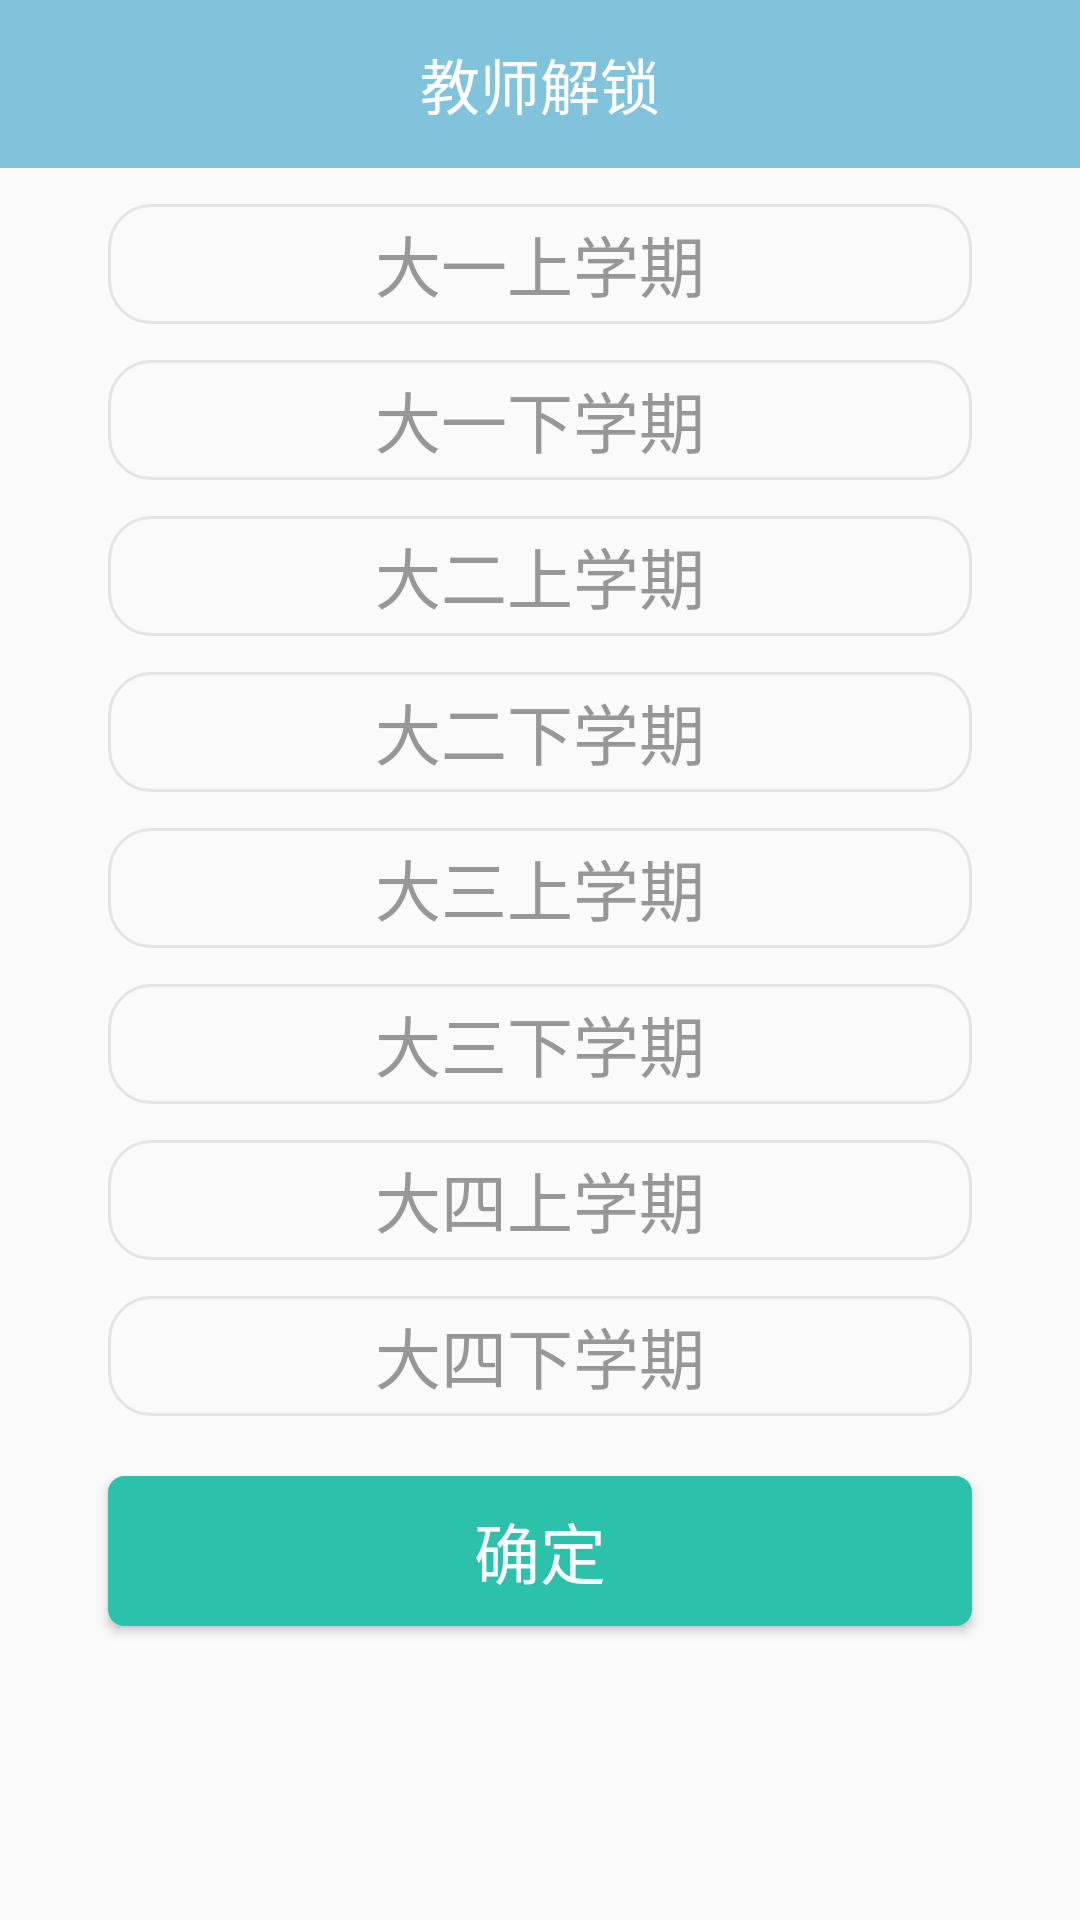

Write the Android layout XML for this screen, with the resource values it uses.
<!-- AndroidManifest.xml: application theme AppTheme -->
<!-- res/layout/activity_select_term.xml -->
<?xml version="1.0" encoding="utf-8"?>
<LinearLayout
    xmlns:android="http://schemas.android.com/apk/res/android"
    xmlns:tools="http://schemas.android.com/tools"
    android:layout_width="match_parent"
    android:layout_height="match_parent"
    android:orientation="vertical">
    <include layout="@layout/widget_toolbar" />
    <RadioGroup
        android:id="@+id/mSecletTermActivity_RadioGrop"
        android:layout_marginLeft="36dp"
        android:layout_marginRight="36dp"
        android:layout_width="match_parent"
        android:layout_height="wrap_content"
        android:orientation="vertical" >

        <RadioButton
            android:id="@+id/term_1"
            android:layout_width="match_parent"
            android:layout_height="40dp"
            android:layout_marginTop="12dp"
            android:gravity="center"
            android:button="@null"
            android:background="@drawable/selector_btn_checkbox"
            android:textColor="@drawable/selector_text_color"
            android:textSize="22sp"
            android:text="大一上学期"
            />

        <RadioButton
            android:id="@+id/term_2"
            android:layout_width="match_parent"
            android:layout_height="40dp"
            android:layout_marginTop="12dp"
            android:gravity="center"
            android:button="@null"
            android:background="@drawable/selector_btn_checkbox"
            android:textColor="@drawable/selector_text_color"
            android:textSize="22sp"
            android:text="大一下学期"
            />
        <RadioButton
            android:id="@+id/term_3"
            android:layout_width="match_parent"
            android:layout_height="40dp"
            android:layout_marginTop="12dp"
            android:gravity="center"
            android:button="@null"
            android:background="@drawable/selector_btn_checkbox"
            android:textColor="@drawable/selector_text_color"
            android:textSize="22sp"
            android:text="大二上学期"
            />
        <RadioButton
            android:id="@+id/term_4"
            android:layout_width="match_parent"
            android:layout_height="40dp"
            android:layout_marginTop="12dp"
            android:gravity="center"
            android:button="@null"
            android:background="@drawable/selector_btn_checkbox"
            android:textColor="@drawable/selector_text_color"
            android:textSize="22sp"
            android:text="大二下学期"
            />
        <RadioButton
            android:id="@+id/term_5"
            android:layout_width="match_parent"
            android:layout_height="40dp"
            android:layout_marginTop="12dp"
            android:gravity="center"
            android:button="@null"
            android:background="@drawable/selector_btn_checkbox"
            android:textColor="@drawable/selector_text_color"
            android:textSize="22sp"
            android:text="大三上学期"
            />
        <RadioButton
            android:id="@+id/term_6"
            android:layout_width="match_parent"
            android:layout_height="40dp"
            android:layout_marginTop="12dp"
            android:gravity="center"
            android:button="@null"
            android:background="@drawable/selector_btn_checkbox"
            android:textColor="@drawable/selector_text_color"
            android:textSize="22sp"
            android:text="大三下学期"
            />
        <RadioButton
            android:id="@+id/term_7"
            android:layout_width="match_parent"
            android:layout_height="40dp"
            android:layout_marginTop="12dp"
            android:gravity="center"
            android:button="@null"
            android:background="@drawable/selector_btn_checkbox"
            android:textColor="@drawable/selector_text_color"
            android:textSize="22sp"
            android:text="大四上学期"
            />
        <RadioButton
            android:id="@+id/term_8"
            android:layout_width="match_parent"
            android:layout_height="40dp"
            android:layout_marginTop="12dp"
            android:gravity="center"
            android:button="@null"
            android:background="@drawable/selector_btn_checkbox"
            android:textColor="@drawable/selector_text_color"
            android:textSize="22sp"
            android:text="大四下学期"
            />
    </RadioGroup>
    <Button
        android:id="@+id/mSelectTerm_Btn"
        android:layout_marginLeft="36dp"
        android:layout_marginRight="36dp"
        android:layout_width="match_parent"
        android:layout_height="50dp"
        android:layout_marginTop="20dp"
        android:gravity="center"
        android:background="@drawable/selector_btn_term"
        android:textSize="22sp"
        android:text="确定"
        android:textColor="#ffffff"
        />

</LinearLayout>
<!-- res/layout/widget_toolbar.xml (included above) -->
<android.support.v7.widget.Toolbar xmlns:android="http://schemas.android.com/apk/res/android"
    android:id="@id/toolbar"
    style="@style/ToolBarStyle">

    <TextView
        android:id="@id/toolbar_title"
        android:layout_width="wrap_content"
        android:layout_height="wrap_content"
        android:layout_gravity="center"
        android:ellipsize="end"
        android:singleLine="true"
        android:text="@string/app_name"
        android:textColor="@color/white"
        android:textSize="20sp" />

</android.support.v7.widget.Toolbar>
<!-- resources referenced by this layout -->
<resources>
  <color name="white">#FFFFFF</color>
  <!-- drawable selector_btn_checkbox (drawable) -->
  <?xml version="1.0" encoding="utf-8"?>
  <selector xmlns:android="http://schemas.android.com/apk/res/android">
      
      <item android:state_focused="false" android:state_selected="false" android:state_pressed="false" android:drawable="@drawable/bg_shape_buttn_normal" />
      <item android:state_focused="false" android:state_selected="true" android:state_pressed="false" android:drawable="@drawable/bg_shape_buttn_pressed" />
      
      <item android:state_focused="true" android:state_selected="false" android:state_pressed="false" android:drawable="@drawable/bg_shape_buttn_pressed" />
      <item android:state_focused="true" android:state_selected="true" android:state_pressed="false" android:drawable="@drawable/bg_shape_buttn_pressed" />
      
      <item android:state_selected="true" android:state_pressed="true" android:drawable="@drawable/bg_shape_buttn_pressed" />
      <item android:state_pressed="true" android:drawable="@drawable/bg_shape_buttn_pressed" />
  </selector>
  <!-- drawable selector_btn_term (drawable) -->
  <?xml version="1.0" encoding="utf-8"?>
  <shape  xmlns:android="http://schemas.android.com/apk/res/android">
      
      <corners android:radius="5dp" />
      
      <solid android:color="#2bc1ab" />
      
      <stroke android:width="1dp" android:color="#2bc1ab" />
  
  </shape >
  <!-- drawable selector_text_color (drawable) -->
  <?xml version="1.0" encoding="utf-8"?>
  <selector xmlns:android="http://schemas.android.com/apk/res/android">
      <item android:color="#2bc1ab" android:state_checked="true"/>
      <item android:color="#ff979797" android:state_checked="false" />
  </selector>
  <string name="app_name">教师解锁</string>
  <style name="ToolBarStyle">
          <item name="android:layout_width">match_parent</item>
          <item name="android:layout_height">?attr/actionBarSize</item>
          <item name="android:background">?attr/colorPrimary</item>
          <item name="android:theme">@style/PopWindowStyle</item>
      </style>
  <style name="AppTheme" parent="Theme.AppCompat.Light.NoActionBar">
          
          <item name="colorPrimary">@color/colorPrimary</item>
          <item name="colorPrimaryDark">@color/colorPrimaryDark</item>
          <item name="colorAccent">@color/colorAccent</item>
          
          <item name="android:windowIsTranslucent">true</item>
          <item name="windowNoTitle">true</item>
          
          <item name="actionOverflowMenuStyle">@style/overflowMenuStyle</item>
      </style>
  <!-- drawable bg_shape_buttn_normal (drawable) -->
  <?xml version="1.0" encoding="utf-8"?>
  <shape xmlns:android="http://schemas.android.com/apk/res/android">
  
      <corners
          android:radius="14dp"
          />
  
      <stroke
          android:width="1dp"
          android:color="#e4e4e4" />
  </shape>
  <!-- drawable bg_shape_buttn_pressed (drawable) -->
  <?xml version="1.0" encoding="utf-8"?>
  <shape xmlns:android="http://schemas.android.com/apk/res/android">
  
      <corners
          android:radius="14dp"
          />
  
      <stroke
          android:width="1dp"
          android:color="#2bc1ab" />
  </shape>
  <style name="PopWindowStyle" parent="@style/ThemeOverlay.AppCompat.Dark.ActionBar">
          <item name="android:colorBackground">@color/white</item>
          <item name="android:textColorPrimary">@color/grey</item>
      </style>
  <color name="colorPrimary">#80c3db</color>
  <color name="colorPrimaryDark">#45b9de</color>
  <color name="colorAccent">#FF4081</color>
  <style name="overflowMenuStyle" parent="@style/Widget.AppCompat.PopupMenu.Overflow">
          <item name="overlapAnchor">false</item>
          <item name="android:popupBackground">#80c3db</item>
          <item name="android:dropDownHorizontalOffset">0dp</item>
          <item name="android:dropDownVerticalOffset">5dp</item>
      </style>
  <color name="grey">#808080</color>
</resources>
